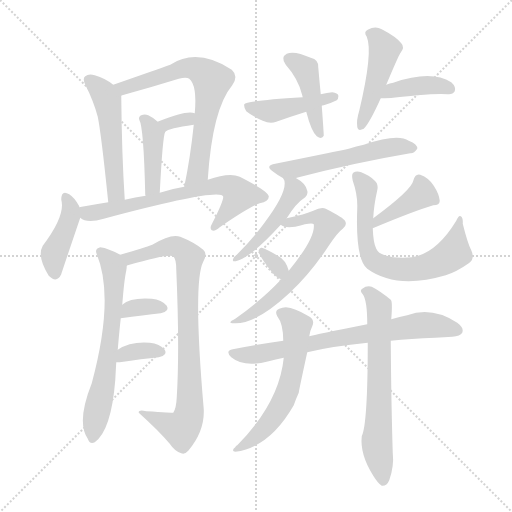
t = 0.00 s
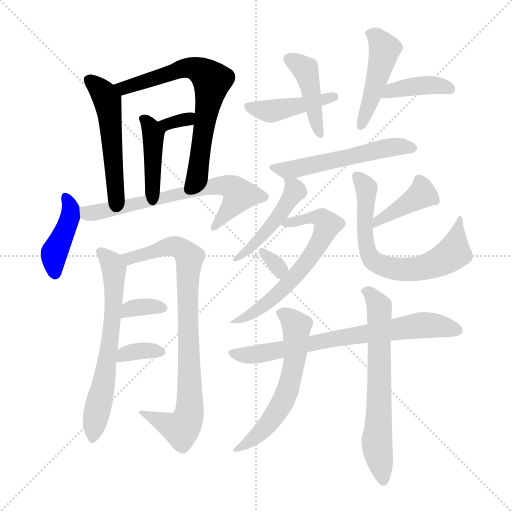
t = 3.07 s
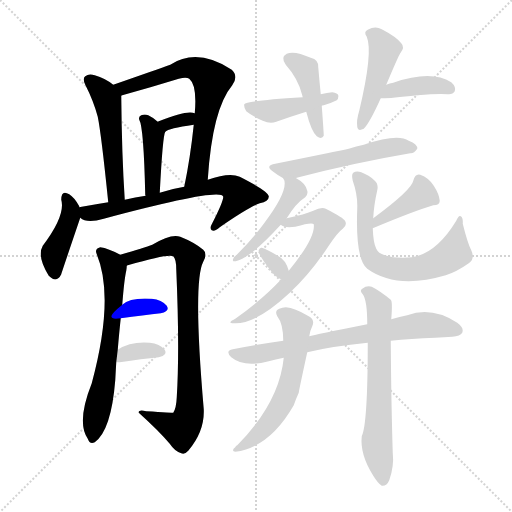
t = 6.14 s
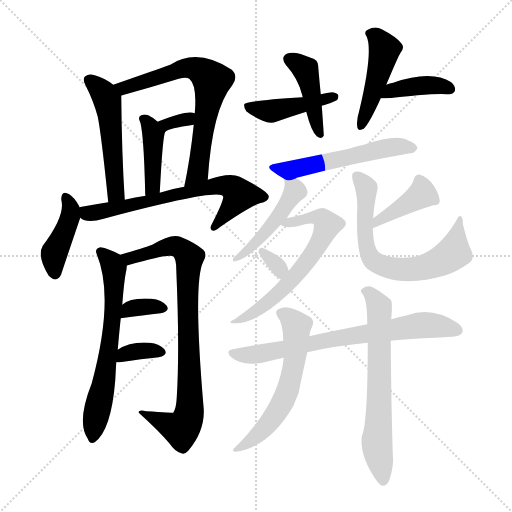
t = 9.21 s
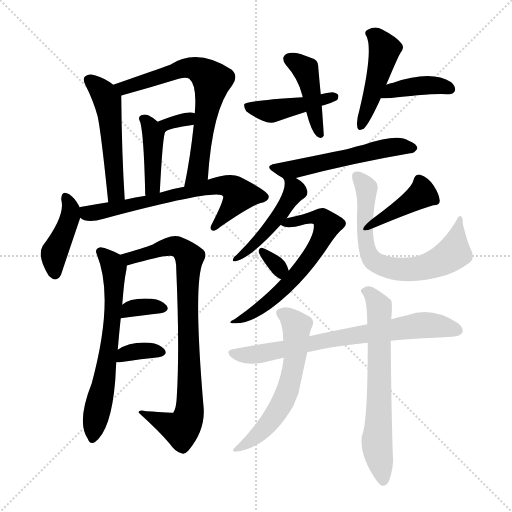
t = 12.28 s
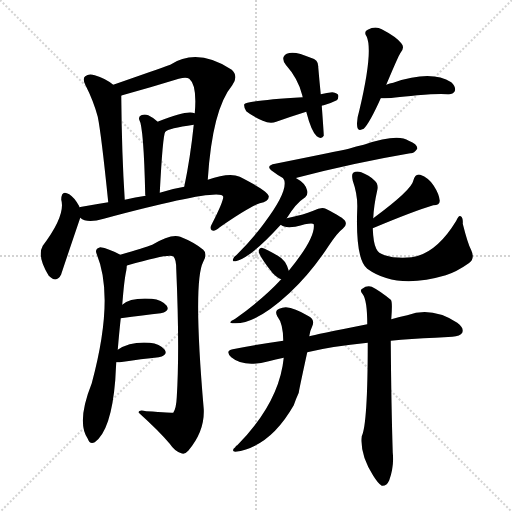
t = 15.36 s

The animated SVG that drew these frames (rendered in a browser with its animation timeline set to each time). Animation: 23 CSS @keyframes rules; one cycle of 15.36 s.

<svg version="1.1" viewBox="0 0 1024 1024" xmlns="http://www.w3.org/2000/svg">
  <g stroke="lightgray" stroke-dasharray="1,1" stroke-width="1" transform="scale(4, 4)">
    <line x1="0" y1="0" x2="256" y2="256"></line>
    <line x1="256" y1="0" x2="0" y2="256"></line>
    <line x1="128" y1="0" x2="128" y2="256"></line>
    <line x1="0" y1="128" x2="256" y2="128"></line>
  </g>
<g transform="scale(1, -1) translate(0, -900)">
   <style type="text/css">
    @keyframes keyframes0 {
      from {
       stroke: blue;
       stroke-dashoffset: 510;
       stroke-width: 128;
       }
       62% {
       animation-timing-function: step-end;
       stroke: blue;
       stroke-dashoffset: 0;
       stroke-width: 128;
       }
       to {
       stroke: black;
       stroke-width: 1024;
       }
       }
       #make-me-a-hanzi-animation-0 {
         animation: keyframes0 0.665039s both;
         animation-delay: 0.000000s;
         animation-timing-function: linear;
       }
    @keyframes keyframes1 {
      from {
       stroke: blue;
       stroke-dashoffset: 674;
       stroke-width: 128;
       }
       69% {
       animation-timing-function: step-end;
       stroke: blue;
       stroke-dashoffset: 0;
       stroke-width: 128;
       }
       to {
       stroke: black;
       stroke-width: 1024;
       }
       }
       #make-me-a-hanzi-animation-1 {
         animation: keyframes1 0.798503s both;
         animation-delay: 0.665039s;
         animation-timing-function: linear;
       }
    @keyframes keyframes2 {
      from {
       stroke: blue;
       stroke-dashoffset: 414;
       stroke-width: 128;
       }
       57% {
       animation-timing-function: step-end;
       stroke: blue;
       stroke-dashoffset: 0;
       stroke-width: 128;
       }
       to {
       stroke: black;
       stroke-width: 1024;
       }
       }
       #make-me-a-hanzi-animation-2 {
         animation: keyframes2 0.586914s both;
         animation-delay: 1.463542s;
         animation-timing-function: linear;
       }
    @keyframes keyframes3 {
      from {
       stroke: blue;
       stroke-dashoffset: 321;
       stroke-width: 128;
       }
       51% {
       animation-timing-function: step-end;
       stroke: blue;
       stroke-dashoffset: 0;
       stroke-width: 128;
       }
       to {
       stroke: black;
       stroke-width: 1024;
       }
       }
       #make-me-a-hanzi-animation-3 {
         animation: keyframes3 0.511230s both;
         animation-delay: 2.050456s;
         animation-timing-function: linear;
       }
    @keyframes keyframes4 {
      from {
       stroke: blue;
       stroke-dashoffset: 416;
       stroke-width: 128;
       }
       58% {
       animation-timing-function: step-end;
       stroke: blue;
       stroke-dashoffset: 0;
       stroke-width: 128;
       }
       to {
       stroke: black;
       stroke-width: 1024;
       }
       }
       #make-me-a-hanzi-animation-4 {
         animation: keyframes4 0.588542s both;
         animation-delay: 2.561686s;
         animation-timing-function: linear;
       }
    @keyframes keyframes5 {
      from {
       stroke: blue;
       stroke-dashoffset: 668;
       stroke-width: 128;
       }
       68% {
       animation-timing-function: step-end;
       stroke: blue;
       stroke-dashoffset: 0;
       stroke-width: 128;
       }
       to {
       stroke: black;
       stroke-width: 1024;
       }
       }
       #make-me-a-hanzi-animation-5 {
         animation: keyframes5 0.793620s both;
         animation-delay: 3.150228s;
         animation-timing-function: linear;
       }
    @keyframes keyframes6 {
      from {
       stroke: blue;
       stroke-dashoffset: 636;
       stroke-width: 128;
       }
       67% {
       animation-timing-function: step-end;
       stroke: blue;
       stroke-dashoffset: 0;
       stroke-width: 128;
       }
       to {
       stroke: black;
       stroke-width: 1024;
       }
       }
       #make-me-a-hanzi-animation-6 {
         animation: keyframes6 0.767578s both;
         animation-delay: 3.943848s;
         animation-timing-function: linear;
       }
    @keyframes keyframes7 {
      from {
       stroke: blue;
       stroke-dashoffset: 828;
       stroke-width: 128;
       }
       73% {
       animation-timing-function: step-end;
       stroke: blue;
       stroke-dashoffset: 0;
       stroke-width: 128;
       }
       to {
       stroke: black;
       stroke-width: 1024;
       }
       }
       #make-me-a-hanzi-animation-7 {
         animation: keyframes7 0.923828s both;
         animation-delay: 4.711426s;
         animation-timing-function: linear;
       }
    @keyframes keyframes8 {
      from {
       stroke: blue;
       stroke-dashoffset: 337;
       stroke-width: 128;
       }
       52% {
       animation-timing-function: step-end;
       stroke: blue;
       stroke-dashoffset: 0;
       stroke-width: 128;
       }
       to {
       stroke: black;
       stroke-width: 1024;
       }
       }
       #make-me-a-hanzi-animation-8 {
         animation: keyframes8 0.524251s both;
         animation-delay: 5.635254s;
         animation-timing-function: linear;
       }
    @keyframes keyframes9 {
      from {
       stroke: blue;
       stroke-dashoffset: 343;
       stroke-width: 128;
       }
       53% {
       animation-timing-function: step-end;
       stroke: blue;
       stroke-dashoffset: 0;
       stroke-width: 128;
       }
       to {
       stroke: black;
       stroke-width: 1024;
       }
       }
       #make-me-a-hanzi-animation-9 {
         animation: keyframes9 0.529134s both;
         animation-delay: 6.159505s;
         animation-timing-function: linear;
       }
    @keyframes keyframes10 {
      from {
       stroke: blue;
       stroke-dashoffset: 425;
       stroke-width: 128;
       }
       58% {
       animation-timing-function: step-end;
       stroke: blue;
       stroke-dashoffset: 0;
       stroke-width: 128;
       }
       to {
       stroke: black;
       stroke-width: 1024;
       }
       }
       #make-me-a-hanzi-animation-10 {
         animation: keyframes10 0.595866s both;
         animation-delay: 6.688639s;
         animation-timing-function: linear;
       }
    @keyframes keyframes11 {
      from {
       stroke: blue;
       stroke-dashoffset: 433;
       stroke-width: 128;
       }
       58% {
       animation-timing-function: step-end;
       stroke: blue;
       stroke-dashoffset: 0;
       stroke-width: 128;
       }
       to {
       stroke: black;
       stroke-width: 1024;
       }
       }
       #make-me-a-hanzi-animation-11 {
         animation: keyframes11 0.602376s both;
         animation-delay: 7.284505s;
         animation-timing-function: linear;
       }
    @keyframes keyframes12 {
      from {
       stroke: blue;
       stroke-dashoffset: 451;
       stroke-width: 128;
       }
       59% {
       animation-timing-function: step-end;
       stroke: blue;
       stroke-dashoffset: 0;
       stroke-width: 128;
       }
       to {
       stroke: black;
       stroke-width: 1024;
       }
       }
       #make-me-a-hanzi-animation-12 {
         animation: keyframes12 0.617025s both;
         animation-delay: 7.886882s;
         animation-timing-function: linear;
       }
    @keyframes keyframes13 {
      from {
       stroke: blue;
       stroke-dashoffset: 395;
       stroke-width: 128;
       }
       56% {
       animation-timing-function: step-end;
       stroke: blue;
       stroke-dashoffset: 0;
       stroke-width: 128;
       }
       to {
       stroke: black;
       stroke-width: 1024;
       }
       }
       #make-me-a-hanzi-animation-13 {
         animation: keyframes13 0.571452s both;
         animation-delay: 8.503906s;
         animation-timing-function: linear;
       }
    @keyframes keyframes14 {
      from {
       stroke: blue;
       stroke-dashoffset: 541;
       stroke-width: 128;
       }
       64% {
       animation-timing-function: step-end;
       stroke: blue;
       stroke-dashoffset: 0;
       stroke-width: 128;
       }
       to {
       stroke: black;
       stroke-width: 1024;
       }
       }
       #make-me-a-hanzi-animation-14 {
         animation: keyframes14 0.690267s both;
         animation-delay: 9.075358s;
         animation-timing-function: linear;
       }
    @keyframes keyframes15 {
      from {
       stroke: blue;
       stroke-dashoffset: 460;
       stroke-width: 128;
       }
       60% {
       animation-timing-function: step-end;
       stroke: blue;
       stroke-dashoffset: 0;
       stroke-width: 128;
       }
       to {
       stroke: black;
       stroke-width: 1024;
       }
       }
       #make-me-a-hanzi-animation-15 {
         animation: keyframes15 0.624349s both;
         animation-delay: 9.765625s;
         animation-timing-function: linear;
       }
    @keyframes keyframes16 {
      from {
       stroke: blue;
       stroke-dashoffset: 623;
       stroke-width: 128;
       }
       67% {
       animation-timing-function: step-end;
       stroke: blue;
       stroke-dashoffset: 0;
       stroke-width: 128;
       }
       to {
       stroke: black;
       stroke-width: 1024;
       }
       }
       #make-me-a-hanzi-animation-16 {
         animation: keyframes16 0.756999s both;
         animation-delay: 10.389974s;
         animation-timing-function: linear;
       }
    @keyframes keyframes17 {
      from {
       stroke: blue;
       stroke-dashoffset: 318;
       stroke-width: 128;
       }
       51% {
       animation-timing-function: step-end;
       stroke: blue;
       stroke-dashoffset: 0;
       stroke-width: 128;
       }
       to {
       stroke: black;
       stroke-width: 1024;
       }
       }
       #make-me-a-hanzi-animation-17 {
         animation: keyframes17 0.508789s both;
         animation-delay: 11.146973s;
         animation-timing-function: linear;
       }
    @keyframes keyframes18 {
      from {
       stroke: blue;
       stroke-dashoffset: 398;
       stroke-width: 128;
       }
       56% {
       animation-timing-function: step-end;
       stroke: blue;
       stroke-dashoffset: 0;
       stroke-width: 128;
       }
       to {
       stroke: black;
       stroke-width: 1024;
       }
       }
       #make-me-a-hanzi-animation-18 {
         animation: keyframes18 0.573893s both;
         animation-delay: 11.655762s;
         animation-timing-function: linear;
       }
    @keyframes keyframes19 {
      from {
       stroke: blue;
       stroke-dashoffset: 674;
       stroke-width: 128;
       }
       69% {
       animation-timing-function: step-end;
       stroke: blue;
       stroke-dashoffset: 0;
       stroke-width: 128;
       }
       to {
       stroke: black;
       stroke-width: 1024;
       }
       }
       #make-me-a-hanzi-animation-19 {
         animation: keyframes19 0.798503s both;
         animation-delay: 12.229655s;
         animation-timing-function: linear;
       }
    @keyframes keyframes20 {
      from {
       stroke: blue;
       stroke-dashoffset: 713;
       stroke-width: 128;
       }
       70% {
       animation-timing-function: step-end;
       stroke: blue;
       stroke-dashoffset: 0;
       stroke-width: 128;
       }
       to {
       stroke: black;
       stroke-width: 1024;
       }
       }
       #make-me-a-hanzi-animation-20 {
         animation: keyframes20 0.830241s both;
         animation-delay: 13.028158s;
         animation-timing-function: linear;
       }
    @keyframes keyframes21 {
      from {
       stroke: blue;
       stroke-dashoffset: 579;
       stroke-width: 128;
       }
       65% {
       animation-timing-function: step-end;
       stroke: blue;
       stroke-dashoffset: 0;
       stroke-width: 128;
       }
       to {
       stroke: black;
       stroke-width: 1024;
       }
       }
       #make-me-a-hanzi-animation-21 {
         animation: keyframes21 0.721191s both;
         animation-delay: 13.858398s;
         animation-timing-function: linear;
       }
    @keyframes keyframes22 {
      from {
       stroke: blue;
       stroke-dashoffset: 645;
       stroke-width: 128;
       }
       68% {
       animation-timing-function: step-end;
       stroke: blue;
       stroke-dashoffset: 0;
       stroke-width: 128;
       }
       to {
       stroke: black;
       stroke-width: 1024;
       }
       }
       #make-me-a-hanzi-animation-22 {
         animation: keyframes22 0.774902s both;
         animation-delay: 14.579590s;
         animation-timing-function: linear;
       }
</style>
<path d="M 226.5 730.5 Q 210.5 743.5 189.5 749.5 Q 177.5 753.5 170.5 747.5 Q 164.5 743.5 170.5 730.5 Q 186.5 699.5 195.5 666.5 Q 202.5 632.5 216.5 495.5 C 219.5 465.5 251.5 470.5 249.5 500.5 Q 243.5 591.5 242.5 708.5 C 242.5 718.5 242.5 718.5 226.5 730.5 Z" fill="lightgray"></path> 
<path d="M 415.5 540.5 Q 424.5 681.5 464.5 729.5 Q 477.5 747.5 463.5 760.5 Q 394.5 805.5 340.5 770.5 Q 315.5 761.5 226.5 730.5 C 198.5 720.5 213.5 699.5 242.5 708.5 Q 242.5 709.5 244.5 709.5 Q 302.5 725.5 357.5 742.5 Q 372.5 746.5 378.5 742.5 Q 394.5 729.5 389.5 673.5 L 387.5 650.5 Q 380.5 583.5 368.5 526.5 C 362.5 497.5 413.5 510.5 415.5 540.5 Z" fill="lightgray"></path> 
<path d="M 319.5 514.5 Q 325.5 629.5 330.5 636.5 C 332.5 642.5 332.5 642.5 315.5 656.5 Q 305.5 665.5 296.5 669.5 Q 289.5 672.5 282.5 669.5 Q 276.5 666.5 278.5 660.5 Q 287.5 645.5 290.5 509.5 L 291.5 508.5 C 297.5 479.5 317.5 484.5 319.5 514.5 Z" fill="lightgray"></path> 
<path d="M 330.5 636.5 Q 336.5 643.5 387.5 650.5 C 417.5 654.5 417.5 663.5 389.5 673.5 Q 374.5 680.5 317.5 657.5 Q 316.5 657.5 315.5 656.5 C 288.5 643.5 307.5 617.5 330.5 636.5 Z" fill="lightgray"></path> 
<path d="M 158.5 485.5 L 158.5 487.5 Q 148.5 505.5 138.5 511.5 Q 122.5 521.5 122.5 500.5 Q 131.5 469.5 85.5 408.5 Q 73.5 387.5 97.5 348.5 Q 113.5 332.5 122.5 351.5 Q 122.5 352.5 160.5 464.5 L 158.5 485.5 Z" fill="lightgray"></path> 
<path d="M 160.5 464.5 Q 173.5 452.5 207.5 462.5 Q 442.5 525.5 446.5 506.5 Q 446.5 496.5 424.5 453.5 Q 418.5 443.5 423.5 439.5 Q 429.5 436.5 439.5 445.5 Q 497.5 485.5 519.5 493.5 Q 538.5 497.5 537.5 507.5 Q 536.5 517.5 479.5 546.5 Q 458.5 555.5 415.5 540.5 L 368.5 526.5 Q 343.5 522.5 319.5 514.5 L 291.5 508.5 Q 270.5 505.5 249.5 500.5 L 216.5 495.5 Q 191.5 491.5 163.5 486.5 Q 160.5 486.5 158.5 485.5 C 129.5 480.5 133.5 477.5 160.5 464.5 Z" fill="lightgray"></path> 
<path d="M 235.5 200.5 Q 238.5 236.5 241.5 263.5 L 244.5 290.5 Q 248.5 341.5 252.5 358.5 Q 253.5 364.5 253.5 368.5 C 255.5 382.5 255.5 382.5 240.5 390.5 Q 216.5 403.5 200.5 405.5 Q 188.5 402.5 193.5 391.5 Q 229.5 304.5 183.5 133.5 Q 152.5 55.5 175.5 22.5 Q 179.5 10.5 189.5 15.5 Q 222.5 39.5 230.5 139.5 Q 231.5 158.5 232.5 175.5 L 235.5 200.5 Z" fill="lightgray"></path> 
<path d="M 253.5 368.5 Q 253.5 369.5 255.5 369.5 Q 337.5 393.5 346.5 387.5 Q 352.5 381.5 352.5 361.5 Q 359.5 201.5 353.5 105.5 Q 352.5 83.5 346.5 74.5 Q 345.5 74.5 292.5 77.5 Q 276.5 81.5 277.5 74.5 Q 317.5 38.5 339.5 12.5 Q 349.5 -2.5 362.5 -6.5 Q 369.5 -9.5 376.5 -1.5 Q 409.5 37.5 407.5 81.5 Q 385.5 336.5 406.5 376.5 Q 415.5 392.5 406.5 400.5 Q 388.5 415.5 360.5 426.5 Q 342.5 433.5 304.5 410.5 Q 289.5 404.5 240.5 390.5 C 211.5 382.5 224.5 359.5 253.5 368.5 Z" fill="lightgray"></path> 
<path d="M 241.5 263.5 Q 287.5 269.5 321.5 273.5 Q 340.5 277.5 333.5 288.5 Q 323.5 300.5 303.5 302.5 Q 260.5 305.5 244.5 290.5 C 221.5 271.5 211.5 259.5 241.5 263.5 Z" fill="lightgray"></path> 
<path d="M 232.5 175.5 Q 233.5 175.5 239.5 175.5 Q 284.5 182.5 317.5 185.5 Q 336.5 189.5 329.5 200.5 Q 319.5 212.5 299.5 214.5 Q 260.5 217.5 235.5 200.5 C 210.5 184.5 202.5 175.5 232.5 175.5 Z" fill="lightgray"></path> 
<path d="M 641.5 711.5 Q 638.5 741.5 636.5 765.5 Q 637.5 780.5 621.5 784.5 Q 588.5 799.5 573.5 792.5 Q 560.5 785.5 571.5 770.5 Q 596.5 742.5 604.5 709.5 Q 604.5 708.5 605.5 705.5 L 612.5 676.5 Q 622.5 637.5 633.5 627.5 Q 643.5 620.5 647.5 628.5 Q 647.5 634.5 643.5 688.5 L 641.5 711.5 Z" fill="lightgray"></path> 
<path d="M 643.5 688.5 Q 643.5 689.5 647.5 689.5 Q 659.5 692.5 673.5 699.5 Q 677.5 703.5 676.5 709.5 Q 675.5 713.5 664.5 715.5 Q 654.5 714.5 641.5 711.5 L 605.5 705.5 Q 491.5 698.5 488.5 691.5 Q 487.5 684.5 492.5 677.5 Q 504.5 667.5 525.5 658.5 Q 540.5 651.5 552.5 656.5 Q 580.5 666.5 612.5 676.5 L 643.5 688.5 Z" fill="lightgray"></path> 
<path d="M 772.5 730.5 Q 796.5 787.5 800.5 793.5 Q 810.5 805.5 802.5 813.5 Q 792.5 826.5 763.5 841.5 Q 750.5 848.5 735.5 840.5 Q 726.5 836.5 733.5 826.5 Q 746.5 796.5 718.5 678.5 Q 712.5 659.5 714.5 646.5 Q 715.5 636.5 727.5 642.5 Q 739.5 654.5 761.5 703.5 L 772.5 730.5 Z" fill="lightgray"></path> 
<path d="M 761.5 703.5 Q 773.5 702.5 834.5 709.5 Q 879.5 713.5 895.5 711.5 Q 905.5 710.5 909.5 717.5 Q 912.5 726.5 902.5 735.5 Q 862.5 760.5 786.5 734.5 Q 779.5 733.5 772.5 730.5 C 744.5 719.5 731.5 704.5 761.5 703.5 Z" fill="lightgray"></path> 
<path d="M 592.5 543.5 Q 591.5 544.5 593.5 544.5 Q 708.5 574.5 820.5 593.5 Q 827.5 592.5 834.5 602.5 Q 835.5 611.5 817.5 618.5 Q 795.5 633.5 727.5 610.5 Q 712.5 607.5 697.5 602.5 Q 679.5 598.5 550.5 572.5 Q 528.5 568.5 546.5 556.5 Q 555.5 549.5 566.5 543.5 C 576.5 537.5 576.5 537.5 592.5 543.5 Z" fill="lightgray"></path> 
<path d="M 573.5 463.5 Q 591.5 493.5 610.5 505.5 Q 616.5 511.5 614.5 518.5 Q 611.5 533.5 592.5 543.5 C 566.5 558.5 558.5 563.5 566.5 543.5 Q 566.5 542.5 568.5 539.5 Q 575.5 515.5 527.5 452.5 Q 505.5 422.5 473.5 390.5 Q 467.5 386.5 466.5 382.5 Q 463.5 376.5 471.5 377.5 Q 501.5 384.5 561.5 450.5 L 573.5 463.5 Z" fill="lightgray"></path> 
<path d="M 562.5 341.5 Q 525.5 301.5 470.5 262.5 Q 452.5 253.5 467.5 253.5 Q 510.5 250.5 578.5 313.5 Q 621.5 353.5 657.5 408.5 Q 675.5 435.5 685.5 442.5 Q 694.5 449.5 690.5 457.5 Q 687.5 464.5 651.5 482.5 Q 642.5 486.5 626.5 478.5 Q 610.5 471.5 573.5 463.5 C 545.5 457.5 545.5 457.5 561.5 450.5 Q 568.5 443.5 590.5 446.5 Q 624.5 456.5 627.5 451.5 Q 631.5 424.5 577.5 358.5 L 562.5 341.5 Z" fill="lightgray"></path> 
<path d="M 577.5 358.5 Q 571.5 380.5 555.5 388.5 Q 533.5 401.5 523.5 404.5 Q 519.5 405.5 517.5 399.5 Q 514.5 392.5 545.5 353.5 Q 555.5 343.5 562.5 341.5 C 584.5 333.5 584.5 333.5 577.5 358.5 Z" fill="lightgray"></path> 
<path d="M 745.5 443.5 Q 826.5 477.5 866.5 489.5 Q 879.5 489.5 879.5 498.5 Q 878.5 511.5 867.5 528.5 Q 857.5 544.5 840.5 550.5 Q 830.5 553.5 826.5 538.5 Q 823.5 520.5 746.5 463.5 C 722.5 445.5 717.5 431.5 745.5 443.5 Z" fill="lightgray"></path> 
<path d="M 746.5 463.5 Q 747.5 488.5 754.5 519.5 Q 757.5 532.5 748.5 539.5 Q 738.5 549.5 722.5 555.5 Q 712.5 558.5 706.5 554.5 Q 702.5 551.5 705.5 538.5 Q 715.5 510.5 714.5 483.5 Q 710.5 381.5 734.5 362.5 Q 792.5 320.5 891.5 349.5 Q 913.5 356.5 937.5 373.5 Q 950.5 382.5 942.5 399.5 Q 935.5 412.5 925.5 452.5 Q 926.5 464.5 921.5 467.5 Q 917.5 470.5 912.5 458.5 Q 872.5 392.5 823.5 385.5 Q 814.5 385.5 805.5 384.5 Q 784.5 384.5 769.5 389.5 Q 756.5 393.5 752.5 402.5 Q 746.5 414.5 745.5 443.5 L 746.5 463.5 Z" fill="lightgray"></path> 
<path d="M 781.5 218.5 Q 821.5 222.5 870.5 224.5 Q 888.5 225.5 904.5 226.5 Q 920.5 227.5 924.5 234.5 Q 928.5 244.5 914.5 254.5 Q 863.5 287.5 814.5 269.5 Q 799.5 266.5 782.5 261.5 L 734.5 251.5 Q 629.5 230.5 618.5 227.5 L 566.5 218.5 Q 517.5 211.5 465.5 201.5 Q 449.5 198.5 462.5 185.5 Q 487.5 164.5 537.5 177.5 Q 550.5 181.5 567.5 184.5 L 614.5 195.5 Q 663.5 207.5 735.5 214.5 L 781.5 218.5 Z" fill="lightgray"></path> 
<path d="M 618.5 227.5 Q 619.5 237.5 624.5 247.5 Q 630.5 260.5 617.5 267.5 Q 602.5 276.5 591.5 280.5 Q 572.5 289.5 558.5 282.5 Q 548.5 278.5 554.5 267.5 Q 566.5 252.5 566.5 218.5 L 567.5 184.5 Q 558.5 94.5 474.5 9.5 Q 471.5 8.5 470.5 5.5 Q 461.5 -1.5 470.5 -3.5 Q 539.5 5.5 587.5 89.5 Q 591.5 101.5 597.5 114.5 Q 597.5 117.5 614.5 195.5 L 618.5 227.5 Z" fill="lightgray"></path> 
<path d="M 735.5 214.5 Q 735.5 52.5 723.5 27.5 Q 719.5 -8.5 746.5 -51.5 Q 756.5 -67.5 763.5 -71.5 Q 773.5 -72.5 778.5 -60.5 Q 788.5 -32.5 785.5 -5.5 Q 782.5 88.5 781.5 218.5 L 782.5 261.5 Q 785.5 297.5 781.5 300.5 Q 759.5 318.5 743.5 326.5 Q 733.5 329.5 724.5 322.5 Q 718.5 319.5 725.5 311.5 Q 734.5 299.5 734.5 251.5 L 735.5 214.5 Z" fill="lightgray"></path> 
      <clipPath id="make-me-a-hanzi-clip-0">
      <path d="M 226.5 730.5 Q 210.5 743.5 189.5 749.5 Q 177.5 753.5 170.5 747.5 Q 164.5 743.5 170.5 730.5 Q 186.5 699.5 195.5 666.5 Q 202.5 632.5 216.5 495.5 C 219.5 465.5 251.5 470.5 249.5 500.5 Q 243.5 591.5 242.5 708.5 C 242.5 718.5 242.5 718.5 226.5 730.5 Z" fill="lightgray"></path>
      </clipPath>
      <path clip-path="url(#make-me-a-hanzi-clip-0)" d="M 178.5 739.5 L 206.5 714.5 L 215.5 698.5 L 228.5 532.5 L 231.5 514.5 L 242.5 506.5 " fill="none" id="make-me-a-hanzi-animation-0" stroke-dasharray="382 764" stroke-linecap="round"></path>

      <clipPath id="make-me-a-hanzi-clip-1">
      <path d="M 415.5 540.5 Q 424.5 681.5 464.5 729.5 Q 477.5 747.5 463.5 760.5 Q 394.5 805.5 340.5 770.5 Q 315.5 761.5 226.5 730.5 C 198.5 720.5 213.5 699.5 242.5 708.5 Q 242.5 709.5 244.5 709.5 Q 302.5 725.5 357.5 742.5 Q 372.5 746.5 378.5 742.5 Q 394.5 729.5 389.5 673.5 L 387.5 650.5 Q 380.5 583.5 368.5 526.5 C 362.5 497.5 413.5 510.5 415.5 540.5 Z" fill="lightgray"></path>
      </clipPath>
      <path clip-path="url(#make-me-a-hanzi-clip-1)" d="M 238.5 730.5 L 248.5 723.5 L 379.5 764.5 L 403.5 756.5 L 422.5 740.5 L 395.5 557.5 L 372.5 533.5 " fill="none" id="make-me-a-hanzi-animation-1" stroke-dasharray="546 1092" stroke-linecap="round"></path>

      <clipPath id="make-me-a-hanzi-clip-2">
      <path d="M 319.5 514.5 Q 325.5 629.5 330.5 636.5 C 332.5 642.5 332.5 642.5 315.5 656.5 Q 305.5 665.5 296.5 669.5 Q 289.5 672.5 282.5 669.5 Q 276.5 666.5 278.5 660.5 Q 287.5 645.5 290.5 509.5 L 291.5 508.5 C 297.5 479.5 317.5 484.5 319.5 514.5 Z" fill="lightgray"></path>
      </clipPath>
      <path clip-path="url(#make-me-a-hanzi-clip-2)" d="M 287.5 661.5 L 306.5 631.5 L 307.5 529.5 L 296.5 522.5 L 297.5 515.5 " fill="none" id="make-me-a-hanzi-animation-2" stroke-dasharray="286 572" stroke-linecap="round"></path>

      <clipPath id="make-me-a-hanzi-clip-3">
      <path d="M 330.5 636.5 Q 336.5 643.5 387.5 650.5 C 417.5 654.5 417.5 663.5 389.5 673.5 Q 374.5 680.5 317.5 657.5 Q 316.5 657.5 315.5 656.5 C 288.5 643.5 307.5 617.5 330.5 636.5 Z" fill="lightgray"></path>
      </clipPath>
      <path clip-path="url(#make-me-a-hanzi-clip-3)" d="M 329.5 643.5 L 334.5 653.5 L 373.5 659.5 L 384.5 668.5 " fill="none" id="make-me-a-hanzi-animation-3" stroke-dasharray="193 386" stroke-linecap="round"></path>

      <clipPath id="make-me-a-hanzi-clip-4">
      <path d="M 158.5 485.5 L 158.5 487.5 Q 148.5 505.5 138.5 511.5 Q 122.5 521.5 122.5 500.5 Q 131.5 469.5 85.5 408.5 Q 73.5 387.5 97.5 348.5 Q 113.5 332.5 122.5 351.5 Q 122.5 352.5 160.5 464.5 L 158.5 485.5 Z" fill="lightgray"></path>
      </clipPath>
      <path clip-path="url(#make-me-a-hanzi-clip-4)" d="M 131.5 505.5 L 141.5 478.5 L 139.5 457.5 L 107.5 391.5 L 109.5 354.5 " fill="none" id="make-me-a-hanzi-animation-4" stroke-dasharray="288 576" stroke-linecap="round"></path>

      <clipPath id="make-me-a-hanzi-clip-5">
      <path d="M 160.5 464.5 Q 173.5 452.5 207.5 462.5 Q 442.5 525.5 446.5 506.5 Q 446.5 496.5 424.5 453.5 Q 418.5 443.5 423.5 439.5 Q 429.5 436.5 439.5 445.5 Q 497.5 485.5 519.5 493.5 Q 538.5 497.5 537.5 507.5 Q 536.5 517.5 479.5 546.5 Q 458.5 555.5 415.5 540.5 L 368.5 526.5 Q 343.5 522.5 319.5 514.5 L 291.5 508.5 Q 270.5 505.5 249.5 500.5 L 216.5 495.5 Q 191.5 491.5 163.5 486.5 Q 160.5 486.5 158.5 485.5 C 129.5 480.5 133.5 477.5 160.5 464.5 Z" fill="lightgray"></path>
      </clipPath>
      <path clip-path="url(#make-me-a-hanzi-clip-5)" d="M 162.5 480.5 L 179.5 472.5 L 218.5 477.5 L 428.5 528.5 L 463.5 525.5 L 478.5 508.5 L 427.5 446.5 " fill="none" id="make-me-a-hanzi-animation-5" stroke-dasharray="540 1080" stroke-linecap="round"></path>

      <clipPath id="make-me-a-hanzi-clip-6">
      <path d="M 235.5 200.5 Q 238.5 236.5 241.5 263.5 L 244.5 290.5 Q 248.5 341.5 252.5 358.5 Q 253.5 364.5 253.5 368.5 C 255.5 382.5 255.5 382.5 240.5 390.5 Q 216.5 403.5 200.5 405.5 Q 188.5 402.5 193.5 391.5 Q 229.5 304.5 183.5 133.5 Q 152.5 55.5 175.5 22.5 Q 179.5 10.5 189.5 15.5 Q 222.5 39.5 230.5 139.5 Q 231.5 158.5 232.5 175.5 L 235.5 200.5 Z" fill="lightgray"></path>
      </clipPath>
      <path clip-path="url(#make-me-a-hanzi-clip-6)" d="M 204.5 394.5 L 228.5 363.5 L 228.5 319.5 L 219.5 210.5 L 186.5 26.5 " fill="none" id="make-me-a-hanzi-animation-6" stroke-dasharray="508 1016" stroke-linecap="round"></path>

      <clipPath id="make-me-a-hanzi-clip-7">
      <path d="M 253.5 368.5 Q 253.5 369.5 255.5 369.5 Q 337.5 393.5 346.5 387.5 Q 352.5 381.5 352.5 361.5 Q 359.5 201.5 353.5 105.5 Q 352.5 83.5 346.5 74.5 Q 345.5 74.5 292.5 77.5 Q 276.5 81.5 277.5 74.5 Q 317.5 38.5 339.5 12.5 Q 349.5 -2.5 362.5 -6.5 Q 369.5 -9.5 376.5 -1.5 Q 409.5 37.5 407.5 81.5 Q 385.5 336.5 406.5 376.5 Q 415.5 392.5 406.5 400.5 Q 388.5 415.5 360.5 426.5 Q 342.5 433.5 304.5 410.5 Q 289.5 404.5 240.5 390.5 C 211.5 382.5 224.5 359.5 253.5 368.5 Z" fill="lightgray"></path>
      </clipPath>
      <path clip-path="url(#make-me-a-hanzi-clip-7)" d="M 250.5 389.5 L 265.5 381.5 L 319.5 403.5 L 347.5 408.5 L 378.5 385.5 L 376.5 64.5 L 362.5 41.5 L 303.5 68.5 L 286.5 70.5 " fill="none" id="make-me-a-hanzi-animation-7" stroke-dasharray="700 1400" stroke-linecap="round"></path>

      <clipPath id="make-me-a-hanzi-clip-8">
      <path d="M 241.5 263.5 Q 287.5 269.5 321.5 273.5 Q 340.5 277.5 333.5 288.5 Q 323.5 300.5 303.5 302.5 Q 260.5 305.5 244.5 290.5 C 221.5 271.5 211.5 259.5 241.5 263.5 Z" fill="lightgray"></path>
      </clipPath>
      <path clip-path="url(#make-me-a-hanzi-clip-8)" d="M 248.5 269.5 L 265.5 283.5 L 324.5 283.5 " fill="none" id="make-me-a-hanzi-animation-8" stroke-dasharray="209 418" stroke-linecap="round"></path>

      <clipPath id="make-me-a-hanzi-clip-9">
      <path d="M 232.5 175.5 Q 233.5 175.5 239.5 175.5 Q 284.5 182.5 317.5 185.5 Q 336.5 189.5 329.5 200.5 Q 319.5 212.5 299.5 214.5 Q 260.5 217.5 235.5 200.5 C 210.5 184.5 202.5 175.5 232.5 175.5 Z" fill="lightgray"></path>
      </clipPath>
      <path clip-path="url(#make-me-a-hanzi-clip-9)" d="M 236.5 181.5 L 267.5 196.5 L 320.5 195.5 " fill="none" id="make-me-a-hanzi-animation-9" stroke-dasharray="215 430" stroke-linecap="round"></path>

      <clipPath id="make-me-a-hanzi-clip-10">
      <path d="M 641.5 711.5 Q 638.5 741.5 636.5 765.5 Q 637.5 780.5 621.5 784.5 Q 588.5 799.5 573.5 792.5 Q 560.5 785.5 571.5 770.5 Q 596.5 742.5 604.5 709.5 Q 604.5 708.5 605.5 705.5 L 612.5 676.5 Q 622.5 637.5 633.5 627.5 Q 643.5 620.5 647.5 628.5 Q 647.5 634.5 643.5 688.5 L 641.5 711.5 Z" fill="lightgray"></path>
      </clipPath>
      <path clip-path="url(#make-me-a-hanzi-clip-10)" d="M 579.5 780.5 L 612.5 757.5 L 640.5 631.5 " fill="none" id="make-me-a-hanzi-animation-10" stroke-dasharray="297 594" stroke-linecap="round"></path>

      <clipPath id="make-me-a-hanzi-clip-11">
      <path d="M 643.5 688.5 Q 643.5 689.5 647.5 689.5 Q 659.5 692.5 673.5 699.5 Q 677.5 703.5 676.5 709.5 Q 675.5 713.5 664.5 715.5 Q 654.5 714.5 641.5 711.5 L 605.5 705.5 Q 491.5 698.5 488.5 691.5 Q 487.5 684.5 492.5 677.5 Q 504.5 667.5 525.5 658.5 Q 540.5 651.5 552.5 656.5 Q 580.5 666.5 612.5 676.5 L 643.5 688.5 Z" fill="lightgray"></path>
      </clipPath>
      <path clip-path="url(#make-me-a-hanzi-clip-11)" d="M 494.5 685.5 L 538.5 677.5 L 667.5 706.5 " fill="none" id="make-me-a-hanzi-animation-11" stroke-dasharray="305 610" stroke-linecap="round"></path>

      <clipPath id="make-me-a-hanzi-clip-12">
      <path d="M 772.5 730.5 Q 796.5 787.5 800.5 793.5 Q 810.5 805.5 802.5 813.5 Q 792.5 826.5 763.5 841.5 Q 750.5 848.5 735.5 840.5 Q 726.5 836.5 733.5 826.5 Q 746.5 796.5 718.5 678.5 Q 712.5 659.5 714.5 646.5 Q 715.5 636.5 727.5 642.5 Q 739.5 654.5 761.5 703.5 L 772.5 730.5 Z" fill="lightgray"></path>
      </clipPath>
      <path clip-path="url(#make-me-a-hanzi-clip-12)" d="M 745.5 831.5 L 769.5 801.5 L 723.5 651.5 " fill="none" id="make-me-a-hanzi-animation-12" stroke-dasharray="323 646" stroke-linecap="round"></path>

      <clipPath id="make-me-a-hanzi-clip-13">
      <path d="M 761.5 703.5 Q 773.5 702.5 834.5 709.5 Q 879.5 713.5 895.5 711.5 Q 905.5 710.5 909.5 717.5 Q 912.5 726.5 902.5 735.5 Q 862.5 760.5 786.5 734.5 Q 779.5 733.5 772.5 730.5 C 744.5 719.5 731.5 704.5 761.5 703.5 Z" fill="lightgray"></path>
      </clipPath>
      <path clip-path="url(#make-me-a-hanzi-clip-13)" d="M 764.5 709.5 L 781.5 718.5 L 832.5 728.5 L 870.5 729.5 L 899.5 721.5 " fill="none" id="make-me-a-hanzi-animation-13" stroke-dasharray="267 534" stroke-linecap="round"></path>

      <clipPath id="make-me-a-hanzi-clip-14">
      <path d="M 592.5 543.5 Q 591.5 544.5 593.5 544.5 Q 708.5 574.5 820.5 593.5 Q 827.5 592.5 834.5 602.5 Q 835.5 611.5 817.5 618.5 Q 795.5 633.5 727.5 610.5 Q 712.5 607.5 697.5 602.5 Q 679.5 598.5 550.5 572.5 Q 528.5 568.5 546.5 556.5 Q 555.5 549.5 566.5 543.5 C 576.5 537.5 576.5 537.5 592.5 543.5 Z" fill="lightgray"></path>
      </clipPath>
      <path clip-path="url(#make-me-a-hanzi-clip-14)" d="M 546.5 564.5 L 573.5 559.5 L 778.5 605.5 L 825.5 603.5 " fill="none" id="make-me-a-hanzi-animation-14" stroke-dasharray="413 826" stroke-linecap="round"></path>

      <clipPath id="make-me-a-hanzi-clip-15">
      <path d="M 573.5 463.5 Q 591.5 493.5 610.5 505.5 Q 616.5 511.5 614.5 518.5 Q 611.5 533.5 592.5 543.5 C 566.5 558.5 558.5 563.5 566.5 543.5 Q 566.5 542.5 568.5 539.5 Q 575.5 515.5 527.5 452.5 Q 505.5 422.5 473.5 390.5 Q 467.5 386.5 466.5 382.5 Q 463.5 376.5 471.5 377.5 Q 501.5 384.5 561.5 450.5 L 573.5 463.5 Z" fill="lightgray"></path>
      </clipPath>
      <path clip-path="url(#make-me-a-hanzi-clip-15)" d="M 575.5 536.5 L 590.5 518.5 L 565.5 478.5 L 520.5 422.5 L 472.5 383.5 " fill="none" id="make-me-a-hanzi-animation-15" stroke-dasharray="332 664" stroke-linecap="round"></path>

      <clipPath id="make-me-a-hanzi-clip-16">
      <path d="M 562.5 341.5 Q 525.5 301.5 470.5 262.5 Q 452.5 253.5 467.5 253.5 Q 510.5 250.5 578.5 313.5 Q 621.5 353.5 657.5 408.5 Q 675.5 435.5 685.5 442.5 Q 694.5 449.5 690.5 457.5 Q 687.5 464.5 651.5 482.5 Q 642.5 486.5 626.5 478.5 Q 610.5 471.5 573.5 463.5 C 545.5 457.5 545.5 457.5 561.5 450.5 Q 568.5 443.5 590.5 446.5 Q 624.5 456.5 627.5 451.5 Q 631.5 424.5 577.5 358.5 L 562.5 341.5 Z" fill="lightgray"></path>
      </clipPath>
      <path clip-path="url(#make-me-a-hanzi-clip-16)" d="M 567.5 450.5 L 639.5 465.5 L 654.5 450.5 L 629.5 398.5 L 583.5 339.5 L 518.5 280.5 L 472.5 256.5 " fill="none" id="make-me-a-hanzi-animation-16" stroke-dasharray="495 990" stroke-linecap="round"></path>

      <clipPath id="make-me-a-hanzi-clip-17">
      <path d="M 577.5 358.5 Q 571.5 380.5 555.5 388.5 Q 533.5 401.5 523.5 404.5 Q 519.5 405.5 517.5 399.5 Q 514.5 392.5 545.5 353.5 Q 555.5 343.5 562.5 341.5 C 584.5 333.5 584.5 333.5 577.5 358.5 Z" fill="lightgray"></path>
      </clipPath>
      <path clip-path="url(#make-me-a-hanzi-clip-17)" d="M 524.5 397.5 L 555.5 367.5 L 561.5 349.5 " fill="none" id="make-me-a-hanzi-animation-17" stroke-dasharray="190 380" stroke-linecap="round"></path>

      <clipPath id="make-me-a-hanzi-clip-18">
      <path d="M 745.5 443.5 Q 826.5 477.5 866.5 489.5 Q 879.5 489.5 879.5 498.5 Q 878.5 511.5 867.5 528.5 Q 857.5 544.5 840.5 550.5 Q 830.5 553.5 826.5 538.5 Q 823.5 520.5 746.5 463.5 C 722.5 445.5 717.5 431.5 745.5 443.5 Z" fill="lightgray"></path>
      </clipPath>
      <path clip-path="url(#make-me-a-hanzi-clip-18)" d="M 838.5 539.5 L 843.5 511.5 L 796.5 480.5 L 761.5 465.5 L 753.5 448.5 " fill="none" id="make-me-a-hanzi-animation-18" stroke-dasharray="270 540" stroke-linecap="round"></path>

      <clipPath id="make-me-a-hanzi-clip-19">
      <path d="M 746.5 463.5 Q 747.5 488.5 754.5 519.5 Q 757.5 532.5 748.5 539.5 Q 738.5 549.5 722.5 555.5 Q 712.5 558.5 706.5 554.5 Q 702.5 551.5 705.5 538.5 Q 715.5 510.5 714.5 483.5 Q 710.5 381.5 734.5 362.5 Q 792.5 320.5 891.5 349.5 Q 913.5 356.5 937.5 373.5 Q 950.5 382.5 942.5 399.5 Q 935.5 412.5 925.5 452.5 Q 926.5 464.5 921.5 467.5 Q 917.5 470.5 912.5 458.5 Q 872.5 392.5 823.5 385.5 Q 814.5 385.5 805.5 384.5 Q 784.5 384.5 769.5 389.5 Q 756.5 393.5 752.5 402.5 Q 746.5 414.5 745.5 443.5 L 746.5 463.5 Z" fill="lightgray"></path>
      </clipPath>
      <path clip-path="url(#make-me-a-hanzi-clip-19)" d="M 712.5 548.5 L 730.5 528.5 L 733.5 515.5 L 728.5 471.5 L 731.5 412.5 L 743.5 382.5 L 761.5 369.5 L 826.5 361.5 L 874.5 373.5 L 907.5 394.5 L 920.5 459.5 " fill="none" id="make-me-a-hanzi-animation-19" stroke-dasharray="546 1092" stroke-linecap="round"></path>

      <clipPath id="make-me-a-hanzi-clip-20">
      <path d="M 781.5 218.5 Q 821.5 222.5 870.5 224.5 Q 888.5 225.5 904.5 226.5 Q 920.5 227.5 924.5 234.5 Q 928.5 244.5 914.5 254.5 Q 863.5 287.5 814.5 269.5 Q 799.5 266.5 782.5 261.5 L 734.5 251.5 Q 629.5 230.5 618.5 227.5 L 566.5 218.5 Q 517.5 211.5 465.5 201.5 Q 449.5 198.5 462.5 185.5 Q 487.5 164.5 537.5 177.5 Q 550.5 181.5 567.5 184.5 L 614.5 195.5 Q 663.5 207.5 735.5 214.5 L 781.5 218.5 Z" fill="lightgray"></path>
      </clipPath>
      <path clip-path="url(#make-me-a-hanzi-clip-20)" d="M 464.5 193.5 L 524.5 192.5 L 701.5 229.5 L 839.5 249.5 L 915.5 239.5 " fill="none" id="make-me-a-hanzi-animation-20" stroke-dasharray="585 1170" stroke-linecap="round"></path>

      <clipPath id="make-me-a-hanzi-clip-21">
      <path d="M 618.5 227.5 Q 619.5 237.5 624.5 247.5 Q 630.5 260.5 617.5 267.5 Q 602.5 276.5 591.5 280.5 Q 572.5 289.5 558.5 282.5 Q 548.5 278.5 554.5 267.5 Q 566.5 252.5 566.5 218.5 L 567.5 184.5 Q 558.5 94.5 474.5 9.5 Q 471.5 8.5 470.5 5.5 Q 461.5 -1.5 470.5 -3.5 Q 539.5 5.5 587.5 89.5 Q 591.5 101.5 597.5 114.5 Q 597.5 117.5 614.5 195.5 L 618.5 227.5 Z" fill="lightgray"></path>
      </clipPath>
      <path clip-path="url(#make-me-a-hanzi-clip-21)" d="M 566.5 272.5 L 587.5 255.5 L 593.5 237.5 L 591.5 187.5 L 575.5 119.5 L 564.5 92.5 L 528.5 42.5 L 476.5 1.5 " fill="none" id="make-me-a-hanzi-animation-21" stroke-dasharray="451 902" stroke-linecap="round"></path>

      <clipPath id="make-me-a-hanzi-clip-22">
      <path d="M 735.5 214.5 Q 735.5 52.5 723.5 27.5 Q 719.5 -8.5 746.5 -51.5 Q 756.5 -67.5 763.5 -71.5 Q 773.5 -72.5 778.5 -60.5 Q 788.5 -32.5 785.5 -5.5 Q 782.5 88.5 781.5 218.5 L 782.5 261.5 Q 785.5 297.5 781.5 300.5 Q 759.5 318.5 743.5 326.5 Q 733.5 329.5 724.5 322.5 Q 718.5 319.5 725.5 311.5 Q 734.5 299.5 734.5 251.5 L 735.5 214.5 Z" fill="lightgray"></path>
      </clipPath>
      <path clip-path="url(#make-me-a-hanzi-clip-22)" d="M 732.5 317.5 L 750.5 300.5 L 759.5 273.5 L 753.5 19.5 L 765.5 -61.5 " fill="none" id="make-me-a-hanzi-animation-22" stroke-dasharray="517 1034" stroke-linecap="round"></path>

</g>
</svg>
